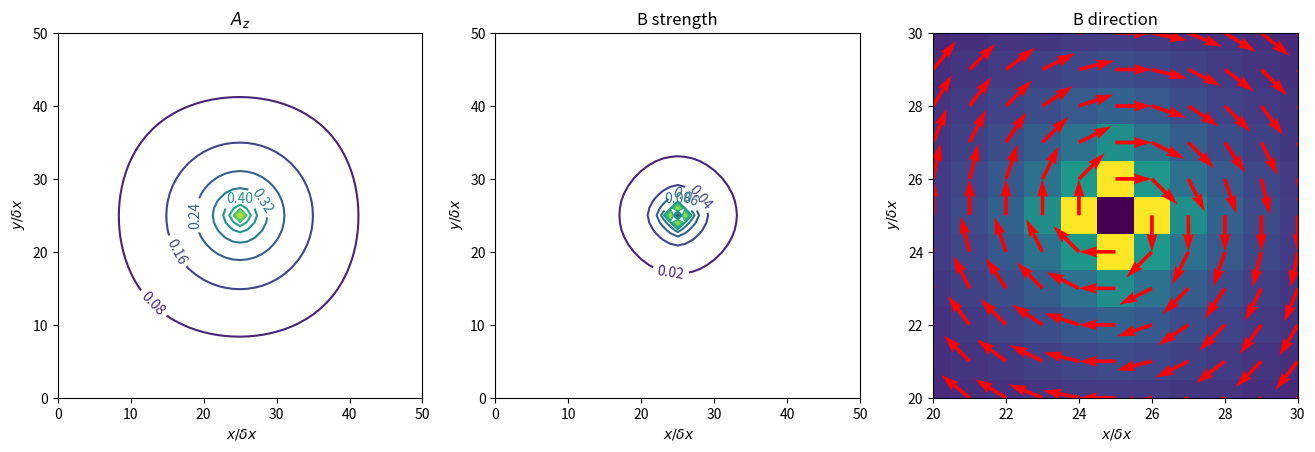
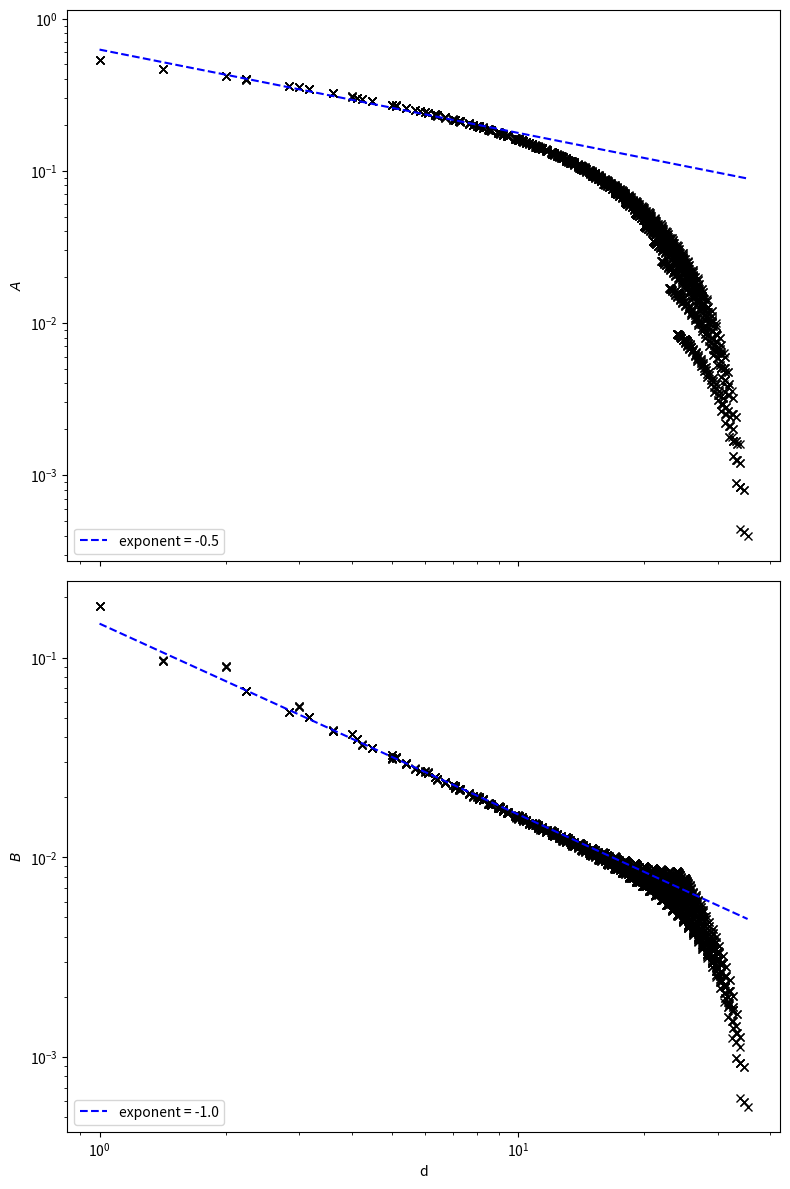

These charts were generated, in order, by the following Python code:
import numpy as np
import pandas as pd 
import matplotlib.pyplot as plt
import random
import matplotlib.animation as animation
from tqdm import tqdm 
import time
from scipy.signal import convolve2d as convolve2d
from scipy.ndimage import convolve as convolve
from scipy.optimize import curve_fit

class Magnetic_problem():
    
    """Class to call on 2D Poisson (magnetic) with square lattice and pbcs"""
    def __init__(self , size = 50, current_dist = 'wire', errortol = 1e-03):
        
        self.size = size
        self.charge_dist = current_dist
        self.ndims = 2
        self.error_tolerance = errortol

        if  current_dist == 'wire':
            rho = np.zeros((self.size , self.size))
            rho[int(self.size/2),int(self.size/2)] = 1.
            self.rho = rho
            self.potential = np.zeros( shape= (self.size , self.size))
        else:
            raise Exception("Your charge/current density lattice hasn't been defined--- define and try again")


    def clear_history(self):
        self.__init__( size = self.size, charge_dist = self.charge_dist)

    
    def distancefromcenter(self, array):
        "you guessed it!"
        x0 , y0 = int(array.shape[0]/2) , int(array.shape[1]/2)
        x, y = np.indices(array.shape)
        x -= x0
        y -= y0
        distance_from_center = np.sqrt(x**2 + y**2)
        return distance_from_center
    

    #     y_nn = np.array([[0,-1,0] , [0,0,0], [0,1,0] ])
    #     partial_y = convolve2d(field, y_nn, mode = 'same', boundary = 'wrap') / (2*self.dx)
    #     return np.array([partial_x, partial_y])


    def jacobi_update(self, nruns = 1):
        #uses convolutions to do jacobi efficiently

        nn = np.array( [[0,1,0] , [1,0,1], [0,1,0] ] )
        for n in tqdm(range(nruns)):
            oldphi = np.copy(self.potential)
            laplacian_terms = convolve(self.potential, nn, mode ='constant', cval = 0 )
            newphi = (laplacian_terms + self.rho)/(2*self.ndims)
            self.potential = newphi
            error = np.sum(np.abs(newphi - oldphi))
            if error < self.error_tolerance:
                return n
        

    def gauss_seidel_update(self, nruns = 1, omega = 1):
        """the swaggiest code everrrrr - checkerboards for gauss-seidel muahahahahaaaa
        omega = 1 corresponds to GS"""
       
        checkerboard = np.indices((self.size, self.size)).sum(axis=0) % 2
        nn = np.array( [[0,1,0] , [1,0,1], [0,1,0] ] )

        for n in range(nruns):
            phi_old =  np.copy(self.potential)
            # update 1s first
            self.potential[checkerboard==1] = ((convolve( self.potential, nn, mode ='constant', cval = 0 ) + self.rho)/(2*self.ndims))[checkerboard==1]
            self.potential = omega*self.potential + (1-omega)*phi_old
            phi_old = np.copy(self.potential)
            #now update the white squares in the checkerboard. overrelaxation already included. GS
            self.potential[checkerboard==0]= ( (convolve(self.potential, nn, mode ='constant', cval = 0 ) + self.rho)/(2*self.ndims))[checkerboard==0]
            self.potential = omega*self.potential + (1-omega)*phi_old
            #check convergence
            if np.sum(np.abs(self.potential - phi_old ))   <= self.error_tolerance: return n


    def GS_equilibration_andvisualize(self, runslim = 20000):
        numequil = self.gauss_seidel_update(nruns = runslim)
        self.plotE_andPhi_v_d('GaussSeidel50')

    
    def OR_equilibration_andvisualize(self,omega = 1.9 ,runslim = 20000):
        numequil = self.gauss_seidel_update(nruns = runslim, omega = omega)
        self.plotE_andPhi_v_d('OverRelaxation50')


    def B_field(self):
        if self.ndims !=2: raise Exception("HOLD YOUR HORSES..... I am a simulation made to model magnetic problems with cylindrical symmetry for infinitely long j")

        """ the field is a 3D array. Using 4nn... Using PBCs"""
        x_nn = np.array([[0,0,0] ,
                         [-1,0,1], 
                         [0,0,0] ])
        partial_x = convolve(self.potential, x_nn, mode = 'constant', cval = 0)/2

        y_nn = np.array([[0,-1,0],
                         [0,0,0],
                         [0,1,0] ])
        partial_y = convolve(self.potential, y_nn, mode = 'constant', cval = 0)/2

        B = np.array([partial_y, -partial_x])
        B[:,int(self.size/2) ,int(self.size/2) ] = 0
        return B

    
    def magnetic_problem(self):
        """Runs the PDE solver and plots the potential, field_strength snd the field direction"""
        if self.ndims !=2:
            raise Exception("I am made for magnetic problems with no z dependence")
        # IN 2D, j = rho
        #A is along z , so we go back to the poisson potential in 2D
        
        #solve thr PDE
        self.gauss_seidel_update( omega = 1.7, nruns = 3000)
        # make the x, y arrays
        x = np.linspace(0, self.size -1,  self.size)
        y = np.linspace(0, self.size -1,  self.size)
        X, Y = np.meshgrid(x,y)
        #cal
        B = self.B_field()
        fig, ax = plt.subplots(1,3, figsize = (16, 5))
        figA = ax[0]
        figB = ax[1]
        figBdir = ax[2]
        plotA = figA.contour(X, Y, self.potential, levels = 10)
        figA.set_xlim(0,50)
        figA.set_ylim(0,50)
        figA.clabel(plotA, inline=True, fontsize=10)
        figA.set_aspect('equal')
        figA.set_title(r'$A_z$')

        Bstrength = np.sqrt(np.sum(B**2, axis = 0))
        plotB = figB.contour(X, Y, Bstrength, levels = 10)
        figB.set_xlim(0,50)
        figB.set_ylim(0,50)
        figB.clabel(plotB, inline=True, fontsize=10)
        figB.set_aspect('equal')
        figB.set_title('B strength')

        #quiver plot
        B2quiver = B/np.sqrt(np.sum(B**2, axis =0))
        Bx2quiver = B2quiver[0,:,:]
        By2quiver = B2quiver[1,:,:]
        figBdir.imshow(Bstrength)
        figBdir.quiver(X,Y, Bx2quiver, By2quiver, color = 'r', angles='xy', scale_units='xy', scale=1, width = 0.01)
        figBdir.set_xlim(20,30)
        figBdir.set_ylim(20,30)
        figBdir.set_aspect('equal')
        figBdir.set_title('B direction')

        figA.set_xlabel(r' $x/\delta x$')
        figB.set_xlabel(r' $x/\delta x$')
        figBdir.set_xlabel(r' $x/\delta x$')
        figA.set_ylabel(r' $y/\delta x$')
        figB.set_ylabel(r' $y/\delta x$')
        figBdir.set_ylabel(r' $y/\delta x$')

        fig.savefig('magnetic problem contours.png', dpi = 500)
        plt.show()

        self.plotB_andA_v_d(filename = 'Magnetic' )

        






    def plotB_andA_v_d(self, filename= 'Magnetic'):

        d = self.distancefromcenter(self.potential)
        A = self.potential
        B = self.B_field()
        Bstrength = np.sqrt(np.sum(B**2, axis = 0))

       

        dict = {'x':[], 'y':[],'d':[] ,'A':[], 'B':[], 'Bx':[], 'By':[]}
        for i in range(self.size):
            for j in range(self.size):
                dict['x'].append(i)
                dict['y'].append(j)
                dict['d'].append(d[i,j])
                dict['A'].append(A[i,j])
                dict['B'].append(Bstrength[i,j])
                dict['Bx'].append(B[0,i,j])
                dict['By'].append(B[1,i,j])


        data_tosave = pd.DataFrame(dict)
        data_tosave.to_csv(filename)
        fig , ax = plt.subplots(2,1, figsize = (8,12), sharex = True)
        figA = ax[0]
        figB = ax[1]

        dorder = np.argsort(d.flatten())
        dord = d.flatten()[dorder]
        Aord = A.flatten()[dorder]
        Bstrengthord = Bstrength.flatten()[dorder]
        def power(x,a,n):
            return a*x**n
        condition = (dord < 10)&(dord >1)
        Apopt, Apcov = curve_fit(power, dord[condition], Aord[condition])
        Bpopt, Bpcov = curve_fit(power, dord[condition], Bstrengthord[condition])

        figA.loglog(dord,Aord, linestyle = '', marker = 'x', color = 'k')
        figA.loglog(dord, power(dord, Apopt[0], Apopt[1]), linestyle = '--', color = 'b', label = f'exponent = {np.round(Apopt[1], decimals = 1)}')
        figB.loglog(dord,Bstrengthord, linestyle = '', marker = 'x', color = 'k')
        figB.loglog(dord,power(dord, Bpopt[0], Bpopt[1]), linestyle = '--', color = 'b', label = f'exponent = {np.round(Bpopt[1], decimals = 1)}')
        figB.legend(loc = 'lower left')
        figA.legend(loc = 'lower left')
        figB.set_xlabel('d')
        figA.set_ylabel(r'$A$')
        figB.set_ylabel(r'$B$')

        plt.tight_layout()
        fig.savefig(filename)
        plt.show()
        
  







    
        

#PS = Magnetic_problem(size =50)
#PS.jacobi_equilibration_andvisualize()
# PS.clear_history()
# PS.GS_equilibration_andvisualize()
# PS.clear_history()
# PS.OR_equilibration_andvisualize(runslim = 20000)
# PS.clear_history() 
#PS.OR_explore_omegas()           
MP = Magnetic_problem(size= 50 , current_dist = 'wire')
MP.magnetic_problem()
